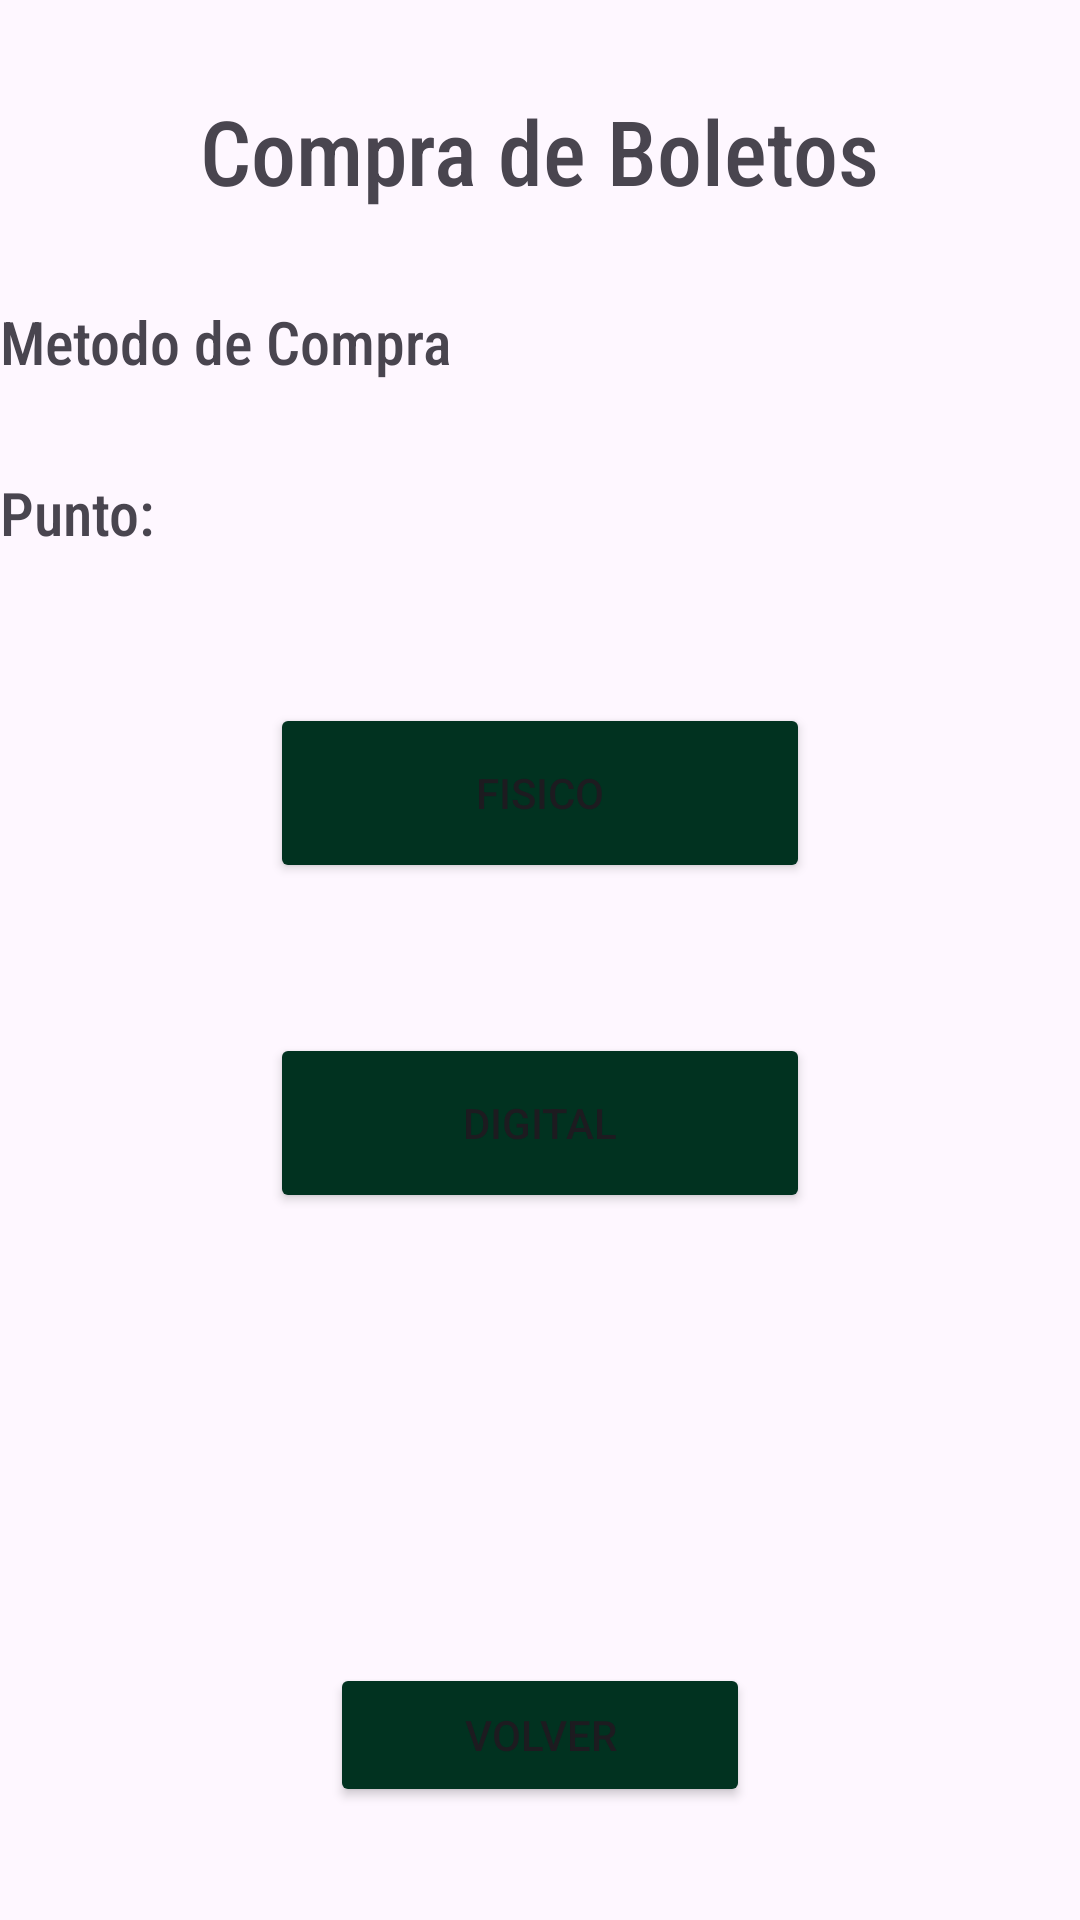

Produce the Android XML layout that renders to this screen, including the resource entries it uses.
<!-- AndroidManifest.xml: application theme Theme.ZooTrek -->
<!-- res/layout/metodoscompra.xml -->
<?xml version="1.0" encoding="utf-8"?>
<LinearLayout xmlns:android="http://schemas.android.com/apk/res/android"
    xmlns:tools="http://schemas.android.com/tools"
    android:id="@+id/main"
    android:orientation="vertical"
    android:layout_width="match_parent"
    android:layout_height="match_parent"
    tools:context=".controller.MetodosCompra">


    <TextView
        android:layout_width="wrap_content"
        android:layout_height="wrap_content"
        android:text="@string/titulocompradeboletos"
        android:textSize="30sp"
        android:fontFamily="sans-serif-condensed-medium"
        android:layout_gravity="center"
        android:layout_marginTop="30dp"/>
    <TextView
        android:layout_width="wrap_content"
        android:layout_height="wrap_content"
        android:text="@string/compra1"
        android:textSize="20sp"
        android:fontFamily="sans-serif-condensed-medium"
        android:layout_marginTop="30dp"/>
    <TextView
        android:layout_width="wrap_content"
        android:layout_height="wrap_content"
        android:text="@string/compra2"
        android:textSize="20sp"
        android:fontFamily="sans-serif-condensed-medium"
        android:layout_marginTop="30dp"/>
    <Button
        android:id="@+id/btniniciarsesion14"
        android:layout_width="180dp"
        android:layout_height="60dp"
        android:text="@string/compra3"
        android:layout_gravity="center"
        android:layout_marginTop="50sp"
        android:backgroundTint="@color/verde"/>
    <Button
        android:id="@+id/btniniciarsesion15"
        android:layout_width="180dp"
        android:layout_height="60dp"
        android:text="@string/compra4"
        android:layout_gravity="center"
        android:layout_marginTop="50sp"
        android:backgroundTint="@color/verde"/>
    <Button
        android:id="@+id/btnvolver5"
        android:layout_width="140dp"
        android:layout_height="48dp"
        android:text="@string/botonvolver"
        android:layout_gravity="center"
        android:layout_marginTop="150sp"
        android:backgroundTint="@color/verde"/>


</LinearLayout>
<!-- resources referenced by this layout -->
<resources>
  <color name="verde">#013220</color>
  <string name="botonvolver">Volver</string>
  <string name="compra1">Metodo de Compra</string>
  <string name="compra2">Punto:</string>
  <string name="compra3">Fisico</string>
  <string name="compra4">Digital</string>
  <string name="titulocompradeboletos">Compra de Boletos</string>
  <style name="Theme.ZooTrek" parent="Base.Theme.ZooTrek" />
  <style name="Base.Theme.ZooTrek" parent="Theme.Material3.DayNight.NoActionBar">
          
          
      </style>
</resources>
